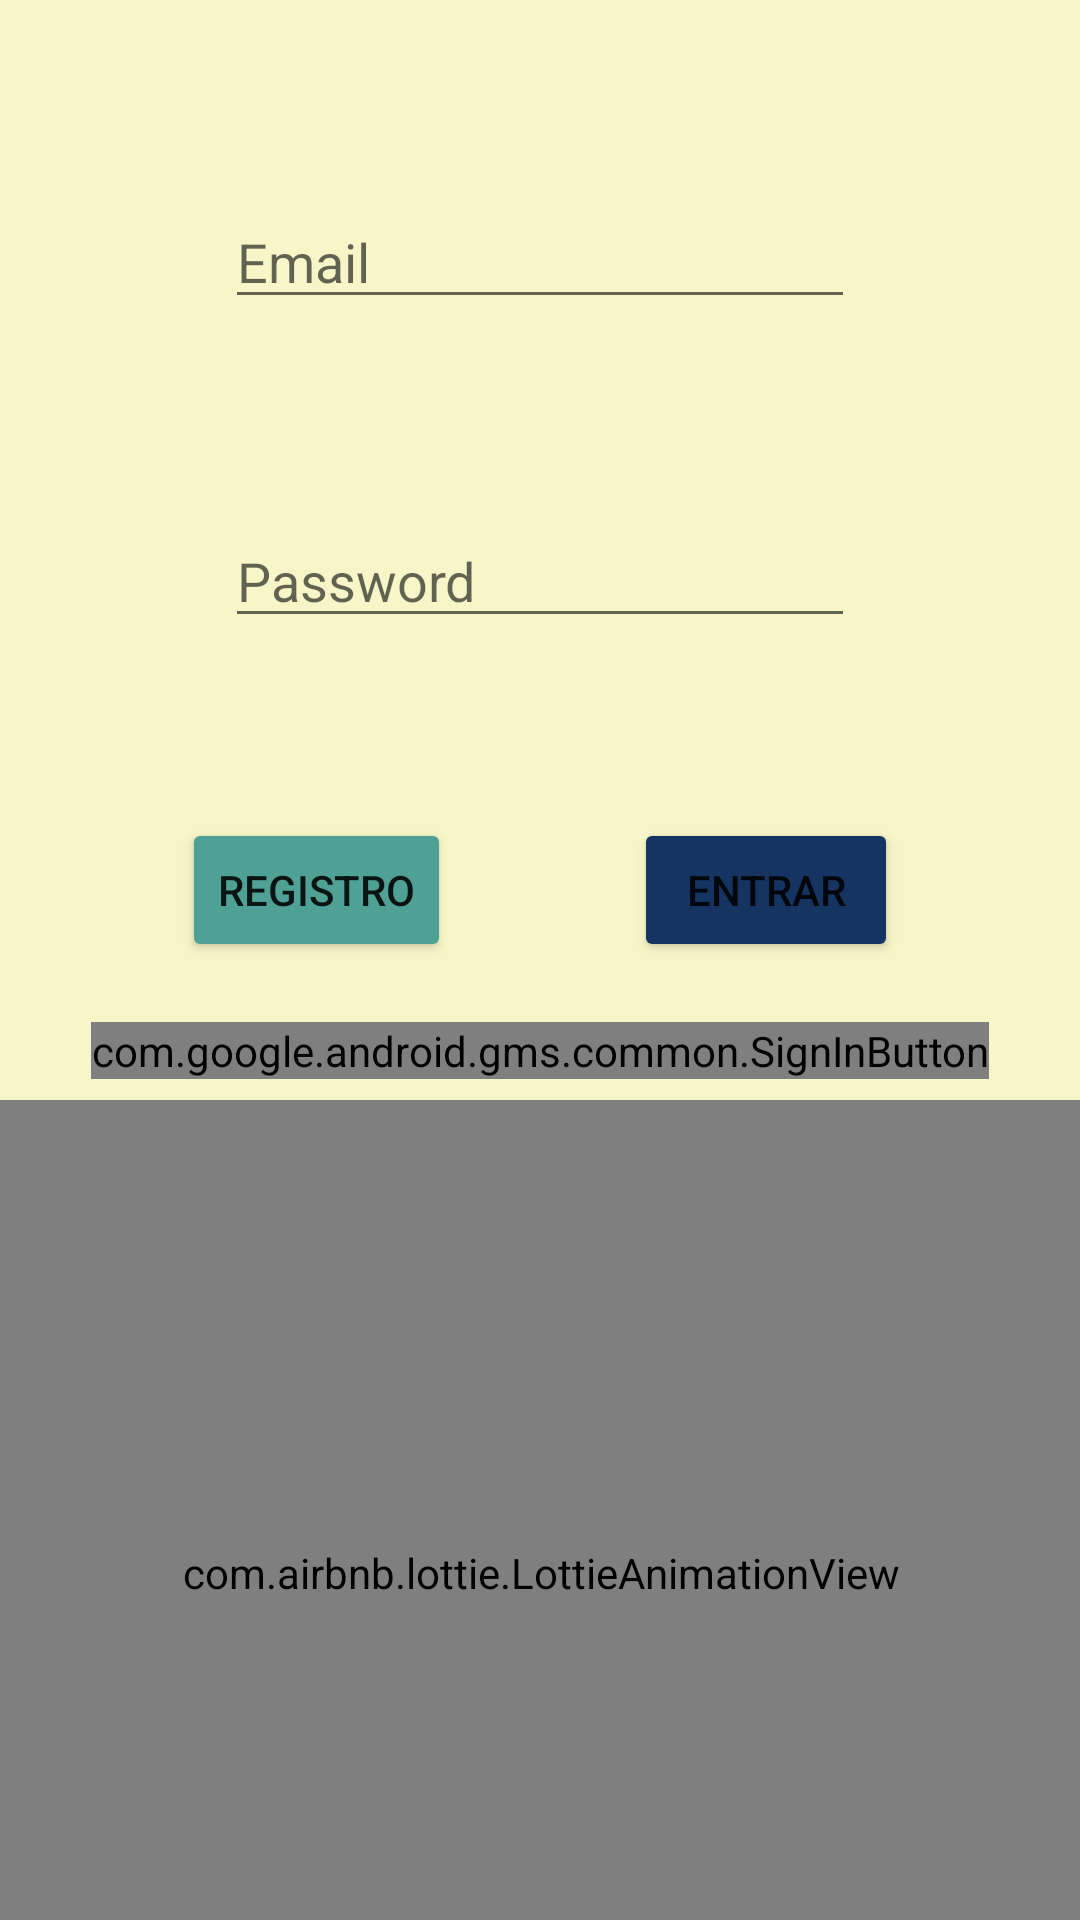

The Android layout XML behind this screen, and the referenced resources:
<!-- AndroidManifest.xml: application theme Theme.ProyectoFinal -->
<!-- res/layout/activity_main.xml -->
<?xml version="1.0" encoding="utf-8"?>
<androidx.constraintlayout.widget.ConstraintLayout xmlns:android="http://schemas.android.com/apk/res/android"
    xmlns:app="http://schemas.android.com/apk/res-auto"
    xmlns:tools="http://schemas.android.com/tools"
    android:layout_width="match_parent"
    android:layout_height="match_parent"
    android:background="@color/color1"
    tools:context=".view.MainActivity">

    <EditText
        android:id="@+id/etEmail"
        android:layout_width="wrap_content"
        android:layout_height="wrap_content"
        android:layout_marginTop="65dp"
        android:ems="10"
        android:hint="Email"
        android:inputType="textPersonName"
        app:layout_constraintEnd_toEndOf="parent"
        app:layout_constraintHorizontal_bias="0.5"
        app:layout_constraintStart_toStartOf="parent"
        app:layout_constraintTop_toTopOf="parent" />

    <EditText
        android:id="@+id/etPass"
        android:layout_width="wrap_content"
        android:layout_height="wrap_content"
        android:layout_marginTop="65dp"
        android:ems="10"
        android:hint="Password"
        android:inputType="textPassword"
        app:layout_constraintEnd_toEndOf="@+id/etEmail"
        app:layout_constraintStart_toStartOf="@+id/etEmail"
        app:layout_constraintTop_toBottomOf="@+id/etEmail" />

    <Button
        android:id="@+id/btRegistro"
        android:layout_width="wrap_content"
        android:layout_height="wrap_content"
        android:layout_marginTop="60dp"
        android:backgroundTint="@color/color3"
        android:text="Registro"
        app:layout_constraintEnd_toStartOf="@+id/btEntrar"
        app:layout_constraintHorizontal_bias="0.5"
        app:layout_constraintStart_toStartOf="parent"
        app:layout_constraintTop_toBottomOf="@+id/etPass" />

    <Button
        android:id="@+id/btEntrar"
        android:layout_width="wrap_content"
        android:layout_height="wrap_content"
        android:backgroundTint="@color/color4"
        android:text="Entrar"
        app:layout_constraintBottom_toBottomOf="@+id/btRegistro"
        app:layout_constraintEnd_toEndOf="parent"
        app:layout_constraintHorizontal_bias="0.5"
        app:layout_constraintStart_toEndOf="@+id/btRegistro"
        app:layout_constraintTop_toTopOf="@+id/btRegistro" />

    <com.google.android.gms.common.SignInButton
        android:id="@+id/btGoogle"
        android:layout_width="wrap_content"
        android:layout_height="wrap_content"
        android:layout_marginTop="20dp"
        app:layout_constraintEnd_toEndOf="parent"
        app:layout_constraintHorizontal_bias="0.5"
        app:layout_constraintStart_toStartOf="parent"
        app:layout_constraintTop_toBottomOf="@+id/btRegistro" />

    <com.airbnb.lottie.LottieAnimationView
        android:id="@+id/ivAnimacion"
        android:layout_width="395dp"
        android:layout_height="315dp"
        android:layout_marginTop="7dp"
        app:layout_constraintEnd_toEndOf="parent"
        app:layout_constraintHorizontal_bias="0.5"
        app:layout_constraintStart_toStartOf="parent"
        app:layout_constraintTop_toBottomOf="@+id/btGoogle"
        tools:srcCompat="@tools:sample/avatars" />
</androidx.constraintlayout.widget.ConstraintLayout>
<!-- resources referenced by this layout -->
<resources>
  <color name="color1">#F6F6C9</color>
  <color name="color3">#4FA095</color>
  <color name="color4">#153462</color>
  <style name="Theme.ProyectoFinal" parent="Theme.MaterialComponents.DayNight.DarkActionBar">
          
          <item name="colorPrimary">@color/purple_500</item>
          <item name="colorPrimaryVariant">@color/purple_700</item>
          <item name="colorOnPrimary">@color/white</item>
          
          <item name="colorSecondary">@color/teal_200</item>
          <item name="colorSecondaryVariant">@color/teal_700</item>
          <item name="colorOnSecondary">@color/black</item>
          
          <item name="android:statusBarColor">?attr/colorPrimaryVariant</item>
          
      </style>
  <color name="purple_500">#FF6200EE</color>
  <color name="purple_700">#FF3700B3</color>
  <color name="white">#FFFFFFFF</color>
  <color name="teal_200">#FF03DAC5</color>
  <color name="teal_700">#FF018786</color>
  <color name="black">#FF000000</color>
</resources>
